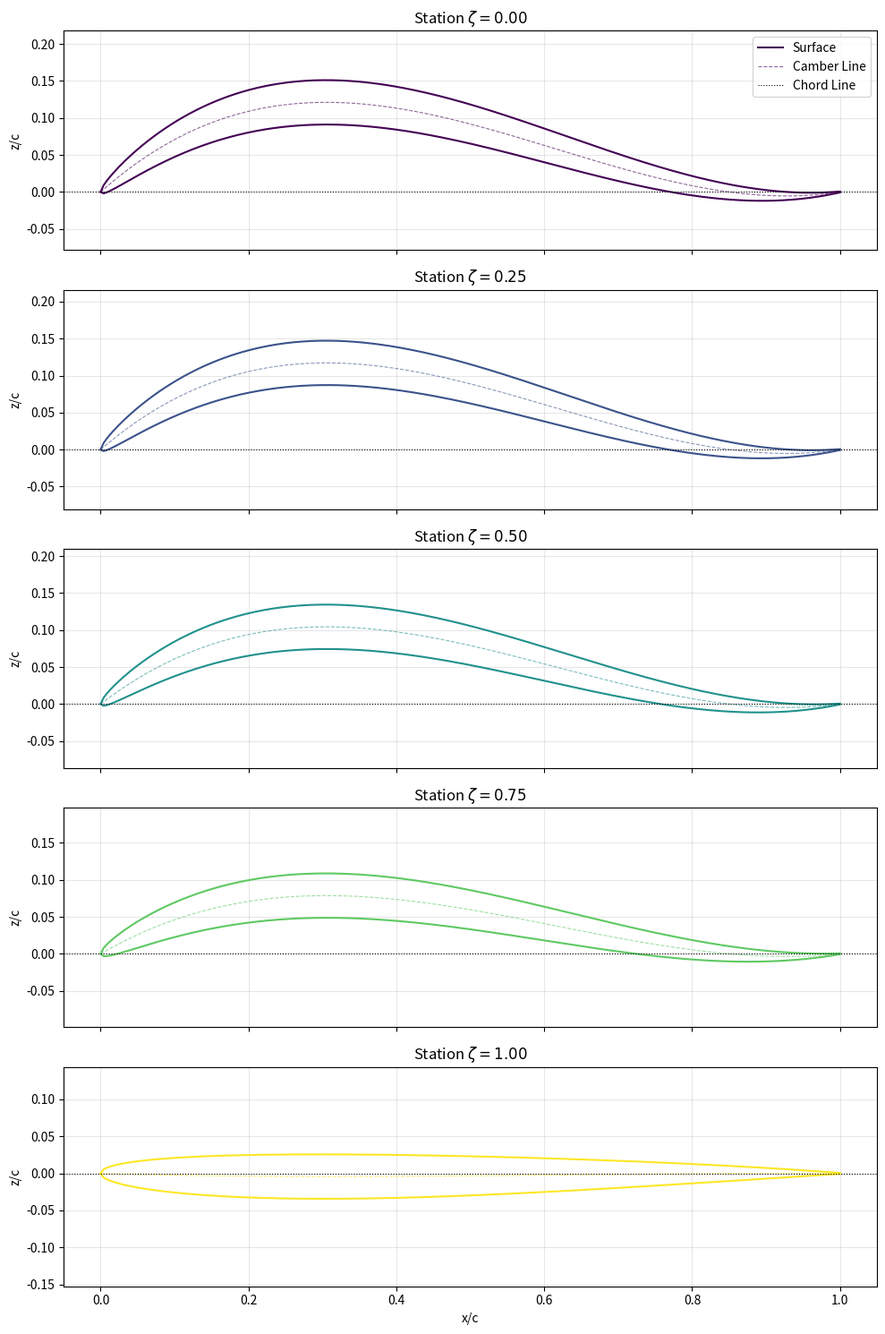
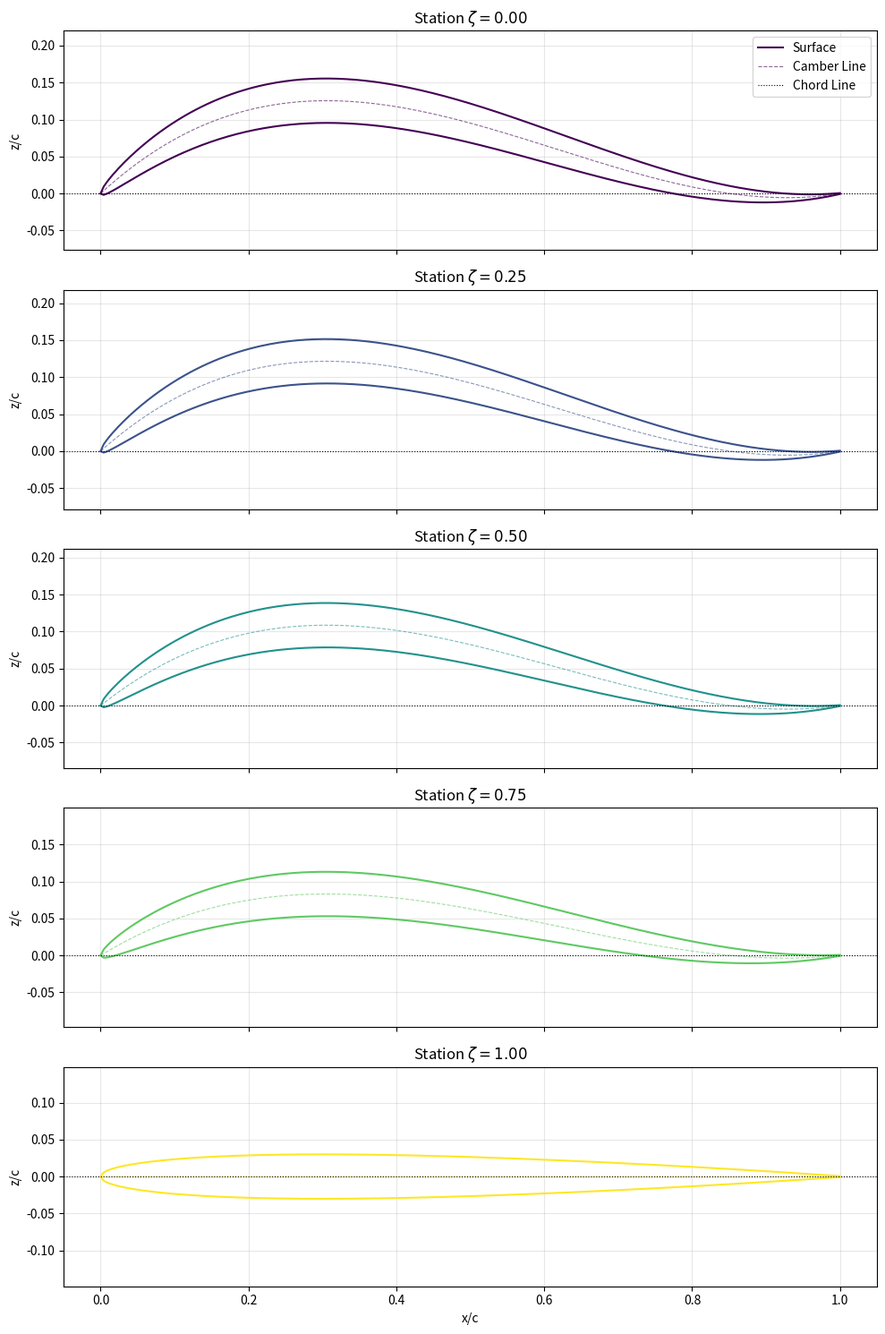
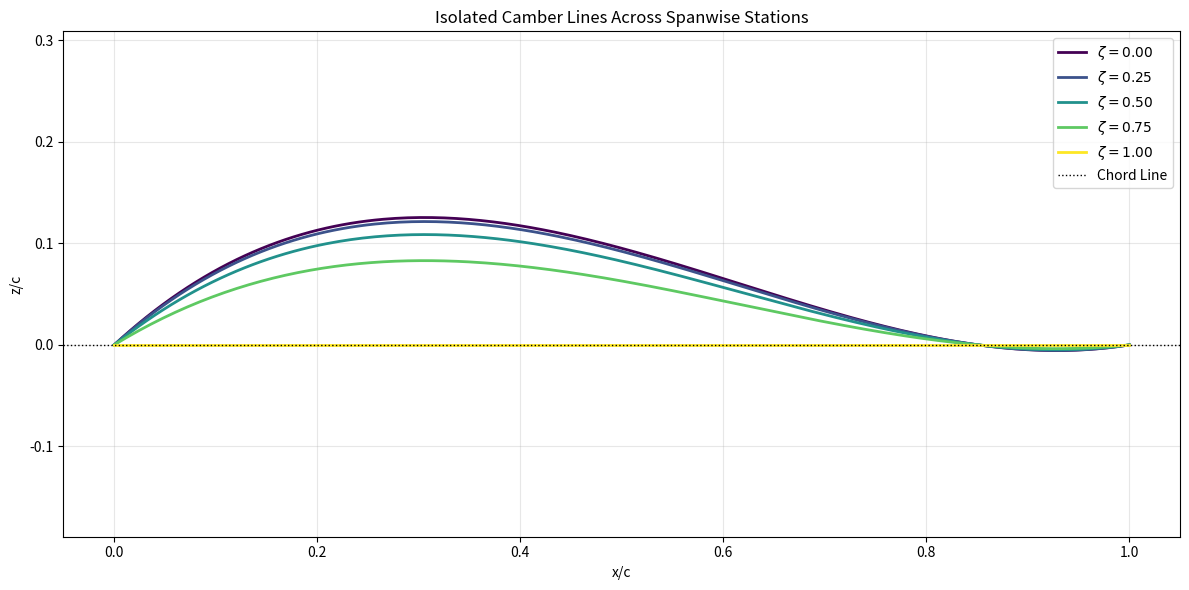

Source code (Python) for these figures, in order:
import scipy.integrate as integrate
import numpy as np
import matplotlib.pyplot as plt

WING_SPAN = 75.3
ASPECT_RATIO = 30.9
MASS = 930
AIR_DENSITY = 0.08
DGACD = 0.05 #dimesionless gravtity to aerodynamic center distance
CRUISE_SPEED = 62.5
NUMBER_OF_COEFFICIENTS = 20
REFERENCE_THICKNESS = 0.12 #dimensionless

TARGET_ZERO_LIFT_ANGLE = -3 * np.pi / 180
ZETAS = [0.0, 0.25, 0.5, 0.75, 1.0]

def chord_distribution(_y):
    return WING_SPAN / ASPECT_RATIO

def elliptic_gamma_distribution(y, gamma_0):
    return gamma_0 * (1 - ((2 * y)/WING_SPAN)**2)**(1/2)

def thickness_distribution_slope_theta(reference_thickness, theta):
    # If theta is extremely close to zero, use the mathematical limit
    if theta < 1e-8:
        return (reference_thickness / 0.2) * (0.10497 * np.sqrt(2))

    return reference_thickness / 0.2 * np.sin(theta) * (
        0.0259 * np.cos(theta)**3 + 
        0.0289125 * np.cos(theta)**2 + 
        0.040275 * np.cos(theta) + 
        (0.10497 / np.sqrt(1 - np.cos(theta))) - 
        0.158088
    )

def get_camber_coefficients(number_of_coefficients, lift_coefficient, target_alpha_zero_lift):
    if (number_of_coefficients < 3):
        print("LESS THAN 3 COEFFICIENTS !!!")
    coefficients = np.zeros(number_of_coefficients)
    
    term1 = (4/np.pi) * lift_coefficient * DGACD
    
    coefficients[0] = term1 - 2 * target_alpha_zero_lift
    coefficients[1] = 2 * (term1 - 3 * target_alpha_zero_lift)
    coefficients[2] = 3 * (term1 - 2 * target_alpha_zero_lift)

    return coefficients

def get_camber_coefficient_at_y_locked_alpha_0(number_of_coefficients, gamma_0, target_alpha_zero_lift, y):
    slice_circulation = elliptic_gamma_distribution(y, gamma_0)
    slice_chord = chord_distribution(y)
    slice_lift_coefficient = (slice_circulation * 2) / (slice_chord * CRUISE_SPEED)
    return get_camber_coefficients(number_of_coefficients, slice_lift_coefficient, target_alpha_zero_lift)

def get_camber_coefficient_at_y_locked_alpha_w(number_of_coefficients, gamma_0, target_alpha_w, alpha_induced, lift_slope, y):
    slice_circulation = elliptic_gamma_distribution(y, gamma_0)
    slice_chord = chord_distribution(y)
    slice_lift_coefficient = (slice_circulation * 2) / (slice_chord * CRUISE_SPEED)
    print(slice_lift_coefficient)
    target_alpha_zero_lift = target_alpha_w - alpha_induced - slice_lift_coefficient/lift_slope
    return get_camber_coefficients(number_of_coefficients, slice_lift_coefficient, target_alpha_zero_lift)


def get_thickness_coefficients(number_of_coefficients, reference_thickness):
    coefficients = np.zeros(number_of_coefficients)

    coefficients[0] = (1/np.pi) * integrate.quad(lambda theta: thickness_distribution_slope_theta(reference_thickness, theta), 0, np.pi)[0]

    for i in range(1, number_of_coefficients):
        coefficients[i] = (2/np.pi) * integrate.quad(lambda theta: np.cos(i * theta) * thickness_distribution_slope_theta(reference_thickness, theta), 0, np.pi)[0]

    return coefficients

def get_thick_lift_slope(thickness_coefficients):
    return 2*np.pi + 4 * np.pi * np.sum(thickness_coefficients[1:])

def get_zero_lift_angle(camber_coefficients, thickness_coefficients):
    num = camber_coefficients[1] + 2 * np.sum((camber_coefficients * thickness_coefficients)[1:])
    den = 2 + 4 * np.sum(thickness_coefficients[1:])
    return camber_coefficients[0] - num/den

def get_airfoil_lift(alpha_zero_lift, alpha_effective, thickness_coefficients):
    lift_slope = get_thick_lift_slope(thickness_coefficients)
    return lift_slope * (alpha_effective - alpha_zero_lift)

def get_induced_alpha(lift_coefficient):
    return lift_coefficient / (np.pi * ASPECT_RATIO) #pg 444

def get_gamma_0(lift_coefficient, surface):
    return (lift_coefficient * surface * CRUISE_SPEED * 2) / (np.pi * WING_SPAN)


def get_camber_line_coordinates(C_coeffs, x_c_array):
    """Integrates the slope to find the physical z/c coordinates of the camber line."""
    theta_array = np.arccos(1 - 2 * x_c_array)
    z_c = np.zeros_like(x_c_array)
    
    for i, theta in enumerate(theta_array):
        # The critical 0.5 * sin(phi) term ensures integration is with respect to x, not theta.
        z_c[i], _ = integrate.quad(lambda phi: (C_coeffs[0] + C_coeffs[1]*np.cos(phi) + C_coeffs[2]*np.cos(2*phi)) * 0.5 * np.sin(phi), 0, theta)
    return z_c

def naca_0012_thickness(x_c, reference_thickness):
    """Standard analytical formula for NACA 4-digit thickness distribution."""
    scale = reference_thickness / 0.20
    # clip x_c at 0 to prevent math domain errors at the absolute leading edge
    x_safe = np.clip(x_c, 0, 1)
    return scale * (0.2969*np.sqrt(x_safe) - 0.1260*x_safe - 0.3516*x_safe**2 + 0.2843*x_safe**3 - 0.1015*x_safe**4)

def plot_airfoils(zetas, camber_coeffs, reference_thickness):
    num_plots = len(zetas)
    # Create a vertical stack of subplots, dynamically sizing the figure height
    fig, axes = plt.subplots(num_plots, 1, figsize=(10, 3 * num_plots), sharex=True)
    
    # Handle the edge case where only one zeta is passed
    if num_plots == 1:
        axes = [axes]
        
    # Generate common x-coordinates
    x_c = np.linspace(0, 1, 250)
    thickness = naca_0012_thickness(x_c, reference_thickness)

    # Loop through each spanwise station
    for i, zeta in enumerate(zetas):
        ax = axes[i]
        
        # 1. Integrate the specific camber coefficients for this station
        z_c = get_camber_line_coordinates(camber_coeffs[i], x_c)
        
        # 2. Apply standard thickness approximation (perpendicular to chord)
        z_upper = z_c + thickness / 2
        z_lower = z_c - thickness / 2
        
        # 3. Plotting
        color = plt.cm.viridis(i / max(1, len(zetas) - 1))
        
        ax.plot(x_c, z_upper, color=color, linewidth=1.5, label='Surface')
        ax.plot(x_c, z_lower, color=color, linewidth=1.5)
        ax.plot(x_c, z_c, color=color, linestyle='--', linewidth=0.8, alpha=0.6, label='Camber Line')
        ax.axhline(0, color='black', linewidth=0.8, linestyle=':', label='Chord Line')
        
        ax.set_title(f'Station $\\zeta = {zeta:.2f}$')
        ax.set_ylabel("z/c") 
        
        # Ensure the airfoil is not visually distorted
        ax.axis('equal') 
        ax.grid(True, alpha=0.3)
        
        # Add the legend only to the top plot to prevent clutter
        if i == 0:
            ax.legend(loc='upper right')

    # Add the x-axis label only to the bottom plot
    axes[-1].set_xlabel("x/c")
    
    # Adjust spacing between subplots
    plt.tight_layout()
    plt.show()

def plot_camber_lines_only(zetas, camber_coeffs):
    plt.figure(figsize=(12, 6))
    
    # Generate common x-coordinates
    x_c = np.linspace(0, 1, 250)

    # Loop through each spanwise station
    for i, zeta in enumerate(zetas):
        # Integrate the specific camber coefficients for this station
        z_c = get_camber_line_coordinates(camber_coeffs[i], x_c)
        
        # Cycle colors smoothly from purple to yellow
        color = plt.cm.viridis(i / max(1, len(zetas) - 1))
        
        # Plot only the camber line
        plt.plot(x_c, z_c, color=color, linewidth=2, label=f'$\zeta = {zeta:.2f}$')

    # Add the reference chord line
    plt.axhline(0, color='black', linewidth=1, linestyle=':', label='Chord Line')
    
    plt.title("Isolated Camber Lines Across Spanwise Stations")
    plt.xlabel("x/c")
    plt.ylabel("z/c") 
    
    # PRO TIP: If you comment out the line below, matplotlib will auto-scale the y-axis,
    # massively exaggerating the vertical twist and making the reflex camber highly visible!
    plt.axis('equal') 
    
    plt.legend(loc='best')
    plt.grid(True, alpha=0.3)
    plt.tight_layout()
    plt.show()

#QUESTION 1

camber_coefficients = np.zeros((len(ZETAS), NUMBER_OF_COEFFICIENTS))

necessary_lift_coefficient = (2 * MASS * 9.81) / (AIR_DENSITY * CRUISE_SPEED**2 * (WING_SPAN**2 / ASPECT_RATIO))

thickness_coefficients = get_thickness_coefficients(NUMBER_OF_COEFFICIENTS, REFERENCE_THICKNESS)

thick_lift_slope = get_thick_lift_slope(thickness_coefficients)

induced_alpha = get_induced_alpha(necessary_lift_coefficient)

surface, _ = integrate.quad(lambda y: chord_distribution(y), -WING_SPAN/2, WING_SPAN/2)

gamma_0 = get_gamma_0(necessary_lift_coefficient, surface)

camber_coefficients[0] = get_camber_coefficient_at_y_locked_alpha_0(NUMBER_OF_COEFFICIENTS, gamma_0, TARGET_ZERO_LIFT_ANGLE, 0)

true_root_alpha_L0 = get_zero_lift_angle(camber_coefficients[0], thickness_coefficients)
slice_circulation = elliptic_gamma_distribution(0, gamma_0)
slice_chord = chord_distribution(0)
slice_lift_coefficient = (slice_circulation * 2) / (slice_chord * CRUISE_SPEED)
root_alpha_w = (slice_lift_coefficient/thick_lift_slope) + true_root_alpha_L0 + induced_alpha

for i in range(len(ZETAS)):
    camber_coefficients[i] = get_camber_coefficient_at_y_locked_alpha_w(NUMBER_OF_COEFFICIENTS, gamma_0, root_alpha_w, induced_alpha, thick_lift_slope, ZETAS[i]*(WING_SPAN/2))




# Execution
plot_airfoils(ZETAS, camber_coefficients, REFERENCE_THICKNESS)

camber_coefficients = np.zeros((len(ZETAS), NUMBER_OF_COEFFICIENTS))

necessary_lift_coefficient = (2 * MASS * 9.81) / (AIR_DENSITY * CRUISE_SPEED**2 * (WING_SPAN**2 / ASPECT_RATIO))

thickness_coefficients = get_thickness_coefficients(NUMBER_OF_COEFFICIENTS, REFERENCE_THICKNESS)
thick_lift_slope = get_thick_lift_slope(thickness_coefficients)
induced_alpha = get_induced_alpha(necessary_lift_coefficient)

surface, _ = integrate.quad(lambda y: chord_distribution(y), -WING_SPAN/2, WING_SPAN/2)
gamma_0 = get_gamma_0(necessary_lift_coefficient, surface)

# --- THE GEOMETRY ANCHOR ---
# To force a symmetric (0-camber) tip where cl=0, alpha_w must perfectly equal alpha_i.
global_alpha_w = induced_alpha

# Run the unified loop for all stations using the new tip-anchored alpha_w
for i in range(len(ZETAS)):
    camber_coefficients[i] = get_camber_coefficient_at_y_locked_alpha_w(
        NUMBER_OF_COEFFICIENTS, 
        gamma_0, 
        global_alpha_w, 
        induced_alpha, 
        thick_lift_slope, 
        ZETAS[i]*(WING_SPAN/2),
    )

# Execution
plot_airfoils(ZETAS, camber_coefficients, REFERENCE_THICKNESS)
plot_camber_lines_only(ZETAS, camber_coefficients)
